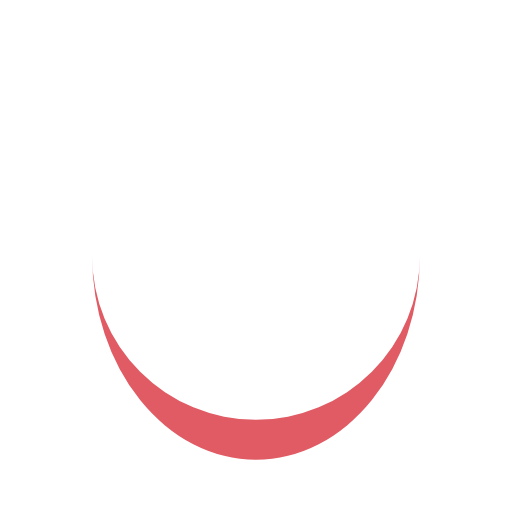
t = 0.00 s
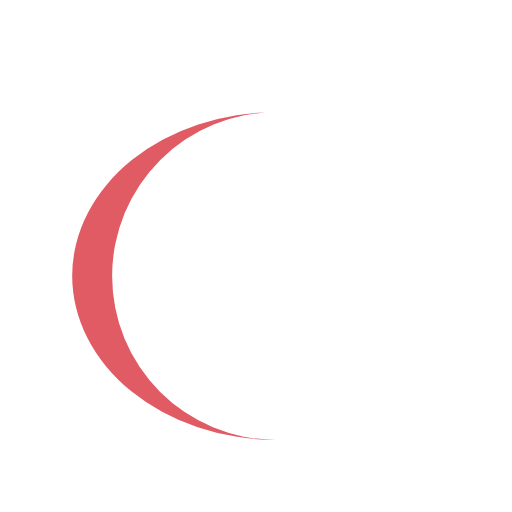
t = 0.15 s
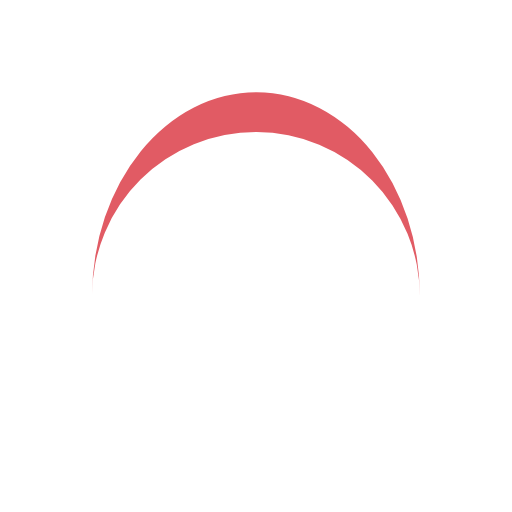
t = 0.30 s
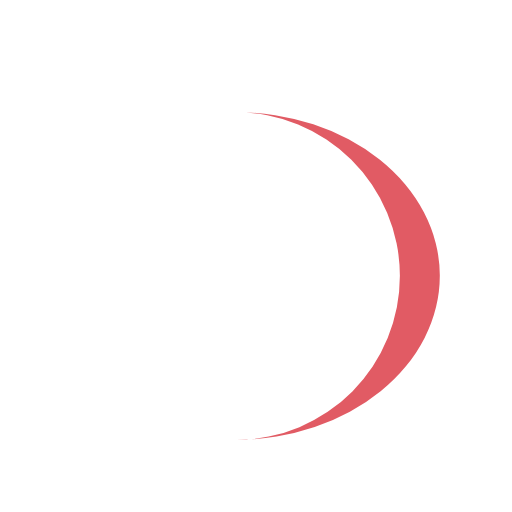
t = 0.45 s

The animated SVG that drew these frames (rendered in a browser with its animation timeline set to each time). Animation: 1 SMIL element (animateTransform=1); one cycle of 0.59 s, repeats indefinitely.

<?xml version="1.0" encoding="utf-8"?>
<svg xmlns="http://www.w3.org/2000/svg" xmlns:xlink="http://www.w3.org/1999/xlink" style="margin: auto; background: rgba(0, 0, 0, 0) none repeat scroll 0% 0%; display: block; shape-rendering: auto;" width="201px" height="201px" viewBox="0 0 100 100" preserveAspectRatio="xMidYMid">
<path d="M18 50A32 32 0 0 0 82 50A32 39.8 0 0 1 18 50" fill="#e15b64" stroke="none">
  <animateTransform attributeName="transform" type="rotate" dur="0.5952380952380952s" repeatCount="indefinite" keyTimes="0;1" values="0 50 53.9;360 50 53.9"></animateTransform>
</path>
<!-- [ldio] generated by https://loading.io/ --></svg>